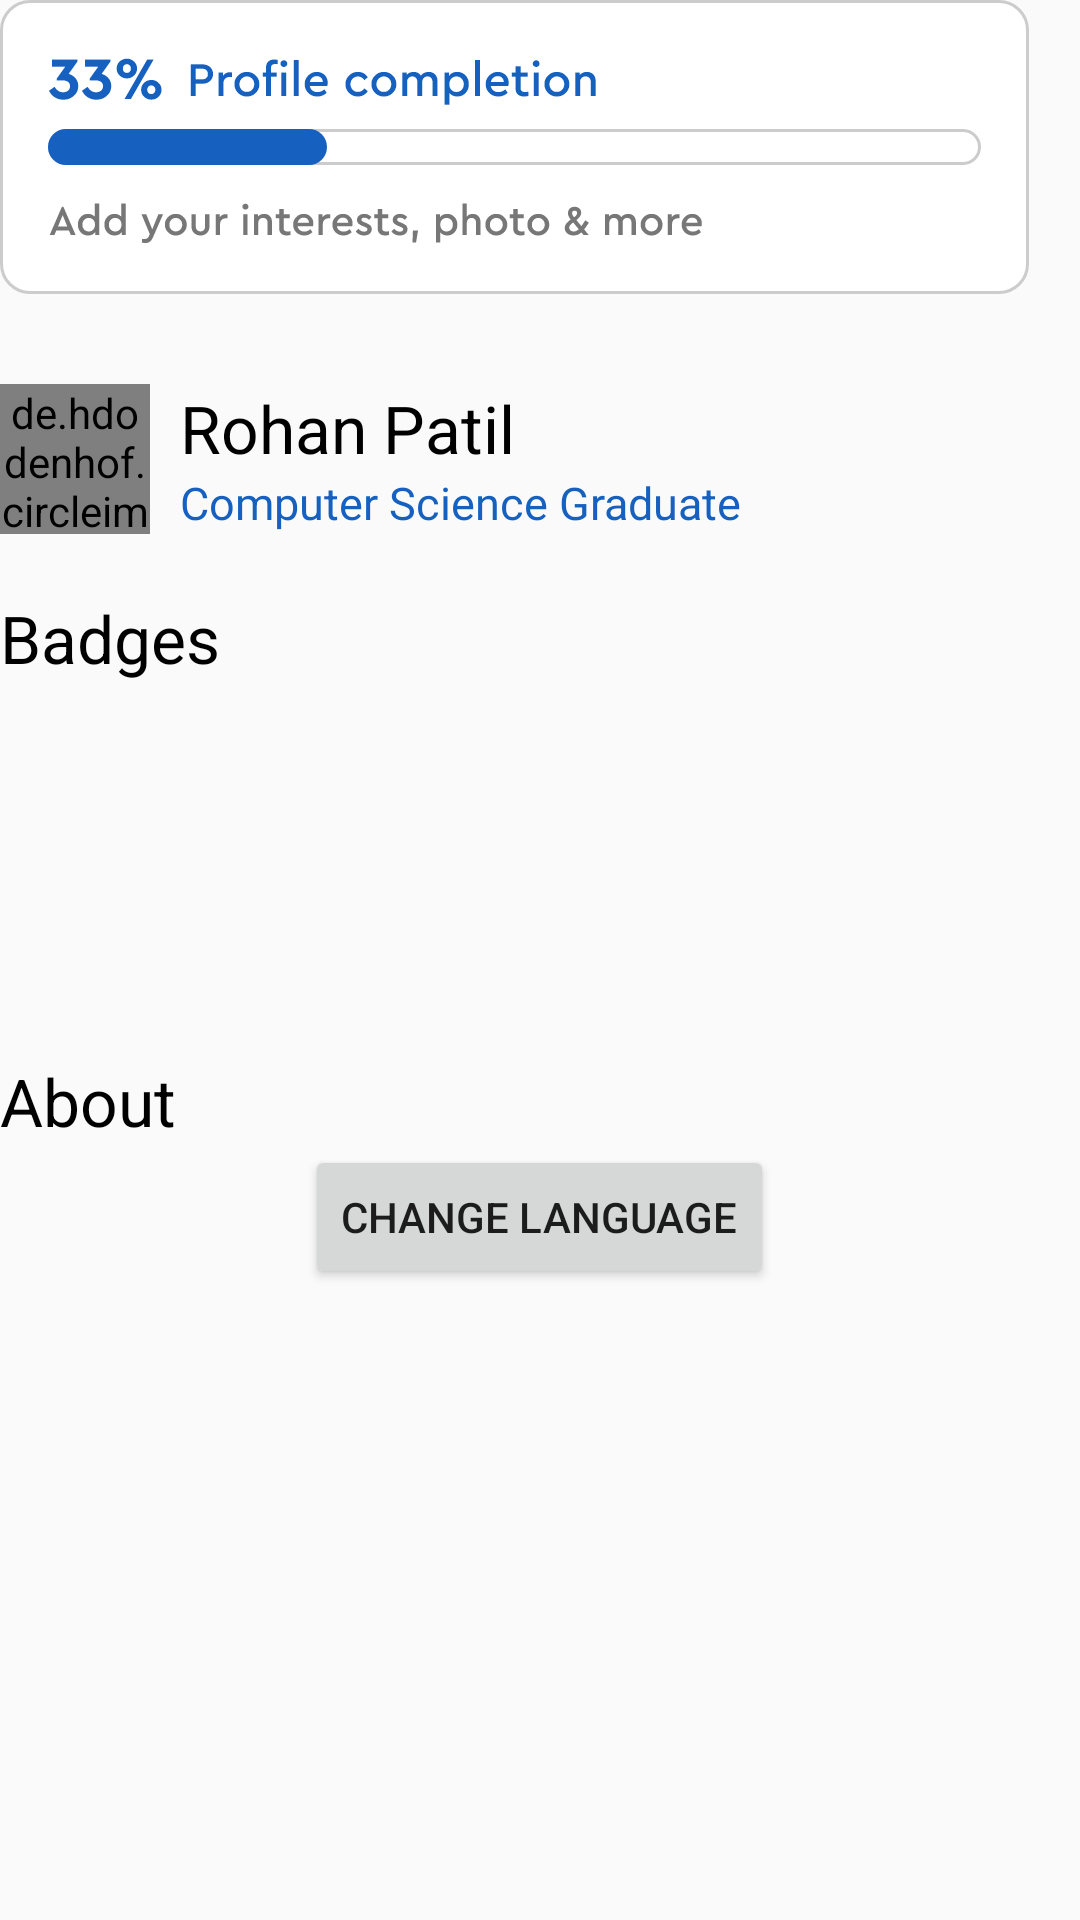

The Android layout XML behind this screen, and the referenced resources:
<!-- AndroidManifest.xml: application theme AppTheme -->
<!-- res/layout/fragment_archive.xml -->
<?xml version="1.0" encoding="utf-8"?>
<RelativeLayout xmlns:android="http://schemas.android.com/apk/res/android"
    xmlns:tools="http://schemas.android.com/tools"
    android:layout_width="match_parent"
    android:layout_height="match_parent"
    android:orientation="vertical"
    android:clipToPadding="false"
    android:focusableInTouchMode="true"
    android:layout_margin="30dp">


    <ImageView
        android:id="@+id/profile_completion"
        android:layout_width="343dp"
        android:layout_height="98dp"
        android:src="@drawable/group"
        />

    <RelativeLayout
        android:layout_marginTop="30dp"
        android:layout_width="wrap_content"
        android:layout_height="wrap_content"
        android:id="@+id/profile_relative_layout"
        android:layout_below="@id/profile_completion"
        >

        <de.hdodenhof.circleimageview.CircleImageView
            xmlns:app="http://schemas.android.com/apk/res-auto"
            android:id="@+id/profile_image2"
            android:layout_width="50dp"
            android:layout_height="50dp"
            android:src="@drawable/ic_android_black_24dp"
            app:civ_border_width="2dp"
            app:civ_border_color="#FF000000"
            />

        <TextView
            android:id="@+id/rohan_patil"
            android:layout_width="wrap_content"
            android:layout_height="wrap_content"
            android:text="Rohan Patil"
            android:textSize="22sp"
            android:textColor="#000000"
            android:layout_toRightOf="@id/profile_image2"
            android:layout_marginLeft="10dp"/>

        <TextView
            android:id="@+id/cse_graduate"
            android:layout_width="wrap_content"
            android:layout_height="wrap_content"
            android:text="Computer Science Graduate"
            android:textSize="15sp"
            android:textColor="#1661BF"
            android:layout_below="@id/rohan_patil"
            android:layout_toRightOf="@id/profile_image2"
            android:layout_marginLeft="10dp"/>

    </RelativeLayout>



    <TextView
        android:id="@+id/badges"
        android:layout_width="wrap_content"
        android:layout_height="wrap_content"
        android:text="Badges"
        android:textSize="22sp"
        android:textColor="#000000"
        android:layout_below="@id/profile_relative_layout"
        android:layout_marginTop="20dp"/>

    <TextView
    android:id="@+id/About"
    android:layout_width="wrap_content"
    android:layout_height="wrap_content"
    android:text="About"
    android:textSize="22sp"
    android:textColor="#000000"
    android:layout_marginTop="20dp"
    android:layout_below="@id/badges_imageview"/>





    <ImageView
        android:layout_marginTop="20dp"
        android:id="@+id/badges_imageview"
        android:layout_width="match_parent"
        android:layout_height="85dp"
        android:src="@drawable/profiletwocombined"
        android:layout_below="@id/badges"
        android:scaleType="fitXY"
        />
    


    <Button
        android:id="@+id/change_language"
        android:text="Change Language"
        android:layout_width="wrap_content"
        android:layout_height="wrap_content"
        android:layout_below="@id/About"
        android:layout_centerHorizontal="true"/>







</RelativeLayout>
<!-- resources referenced by this layout -->
<resources>
  <!-- drawable group: png bitmap (drawable, 22802 bytes) -->
  <style name="AppTheme" parent="Theme.AppCompat.Light.DarkActionBar">
          
          <item name="colorPrimary">#1661BF</item>
          <item name="colorPrimaryDark">@color/colorPrimaryDark</item>
          <item name="colorAccent">@color/colorAccent</item>
  
  
      </style>
  <color name="colorPrimaryDark">#3700B3</color>
  <color name="colorAccent">#03DAC5</color>
</resources>
